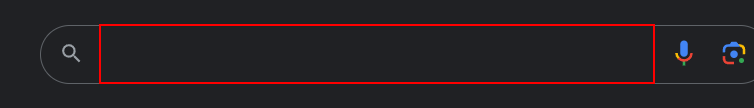
Workflow: Main

Step 1: type "UiPath[k(enter)]" into the text box

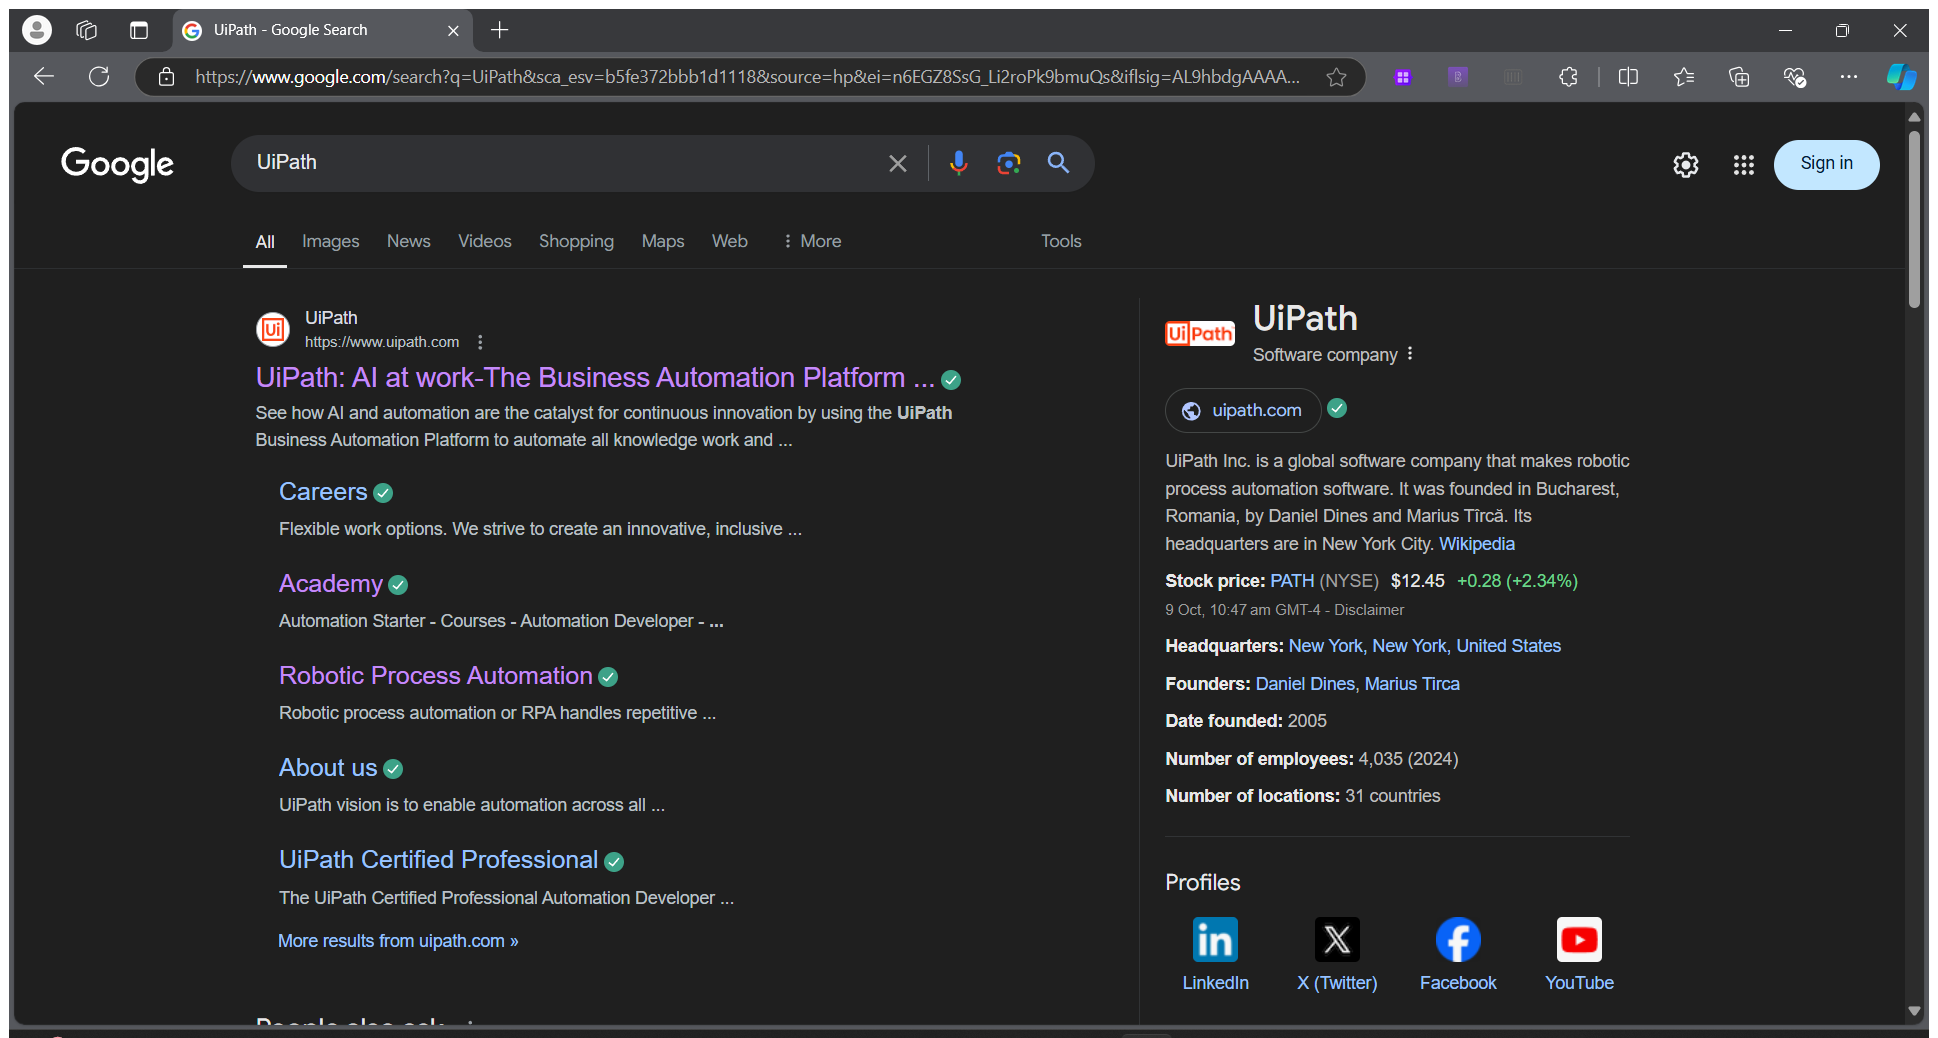
Step 2: Attach Browser 'UiPath Go Page' in window 'UiPath - Google Search' (msedge.exe)

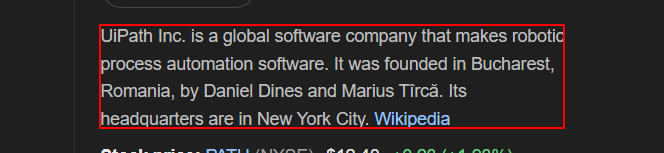
Step 3: get-text from the element